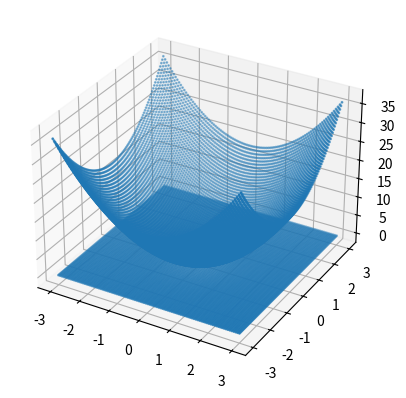

Python code for this plot:
"""
from collections import Counter
from scipy.spatial import Delaunay
np.isclose
"""
import numpy as np
import matplotlib.pyplot as plt

# Define the surfaces
def surface1(x, y):
    return 2*x**2 + 2*y**2

def surface2(x, y):
    return 2*np.exp(-x**2 - y**2)

# Generate the surface point cloud
def generate_surface_point_cloud(x_range, y_range, num_points=100):
    x = np.linspace(x_range[0], x_range[1], num_points)
    y = np.linspace(y_range[0], y_range[1], num_points)
    X, Y = np.meshgrid(x, y)

    # Calculate the z values for each surface
    Z1 = surface1(X, Y)
    Z2 = surface2(X, Y)

    # Flatten the arrays to get the point cloud
    points_surface1 = np.vstack((X.flatten(), Y.flatten(), Z1.flatten())).T
    points_surface2 = np.vstack((X.flatten(), Y.flatten(), Z2.flatten())).T

    # Combine the point clouds of the two surfaces
    point_cloud = np.concatenate((points_surface1, points_surface2), axis=0)
    
    return point_cloud

# Generate the point cloud
x_range = (-3, 3)  # Define the x range
y_range = (-3, 3)  # Define the y range
point_cloud = generate_surface_point_cloud(x_range, y_range, num_points=100)

# Optionally plot the surface points for visualization
fig = plt.figure()
ax = fig.add_subplot(111, projection='3d')
ax.scatter(point_cloud[:, 0], point_cloud[:, 1], point_cloud[:, 2], s=1)
plt.savefig('surface_point_cloud.png')
